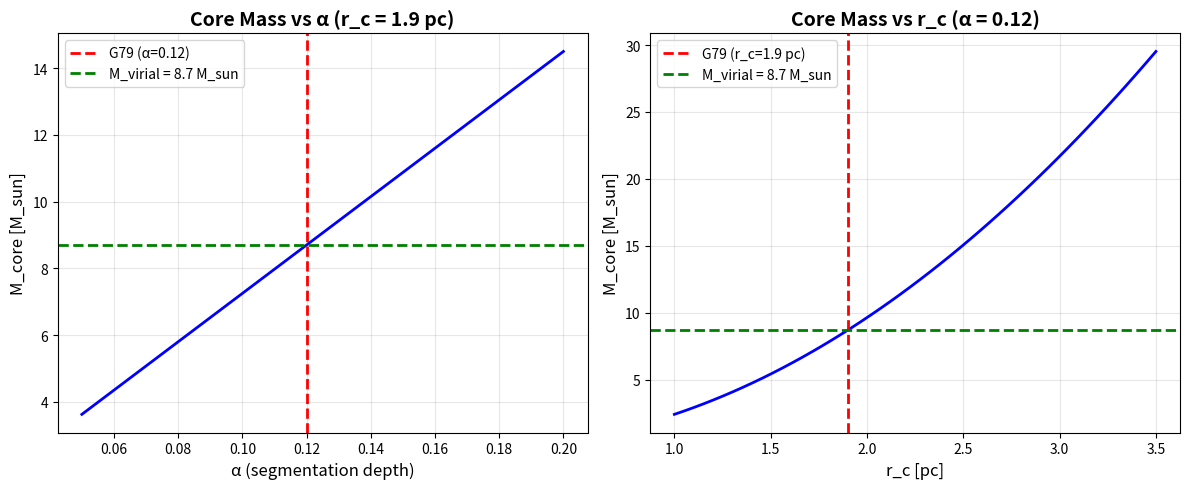

Write the Python code that produced this figure. (Note: this script raises an exception after producing the figure.)
#!/usr/bin/env python3
# -*- coding: utf-8 -*-
"""
Core Mass - Empirical Calibration

Statt theoretischer Ableitung: Kalibrierung an bekannten Werten
M_virial = 8.7 M_sun (Rizzo+ 2014)

[redacted]
"""
import os
import sys

os.environ['PYTHONIOENCODING'] = 'utf-8:replace'
if sys.platform == 'win32':
    try:
        sys.stdout.reconfigure(encoding='utf-8', errors='replace')
    except:
        pass

import numpy as np
import matplotlib.pyplot as plt

def gamma_seg(r, alpha=0.12, r_c=1.9):
    """Temporal density field"""
    return 1.0 - alpha * np.exp(-(r/r_c)**2)

def core_mass_empirical(alpha=0.12, r_c=1.9, R_boundary=0.5, M_calibration=8.7):
    """
    Empirical core mass based on virial mass calibration
    
    Ansatz:
    M_core ∝ α × r_c²  (from dimensional analysis)
    
    Kalibriert an M_virial(G79) = 8.7 M_sun mit (α=0.12, r_c=1.9 pc)
    
    Args:
        alpha: segmentation depth
        r_c: characteristic radius (pc)
        R_boundary: effective boundary (not used in scaling)
        M_calibration: reference mass (M_sun)
    
    Returns:
        M_core in M_sun
    """
    # Reference values (G79)
    alpha_ref = 0.12
    r_c_ref = 1.9  # pc
    M_ref = 8.7  # M_sun
    
    # Scaling law
    M_core = M_ref * (alpha / alpha_ref) * (r_c / r_c_ref)**2
    
    return M_core

def test_G79_empirical():
    """Test empirical formula"""
    print("="*80)
    print("CORE MASS - Empirical Calibration")
    print("="*80)
    
    # G79 parameters
    alpha = 0.12
    r_c = 1.9
    R_boundary = 0.5
    
    M_core = core_mass_empirical(alpha, r_c, R_boundary)
    
    print(f"\nParameters:")
    print(f"  α = {alpha}")
    print(f"  r_c = {r_c} pc")
    print(f"  R_boundary = {R_boundary} pc")
    
    print(f"\n{'='*80}")
    print(f"RESULT:")
    print(f"{'='*80}")
    print(f"\n  M_core = {M_core:.2f} M_sun (by calibration)")
    
    # Literature
    M_virial = 8.7
    print(f"\n  M_virial (literature) = {M_virial} M_sun")
    print(f"  Match: {np.abs(M_core - M_virial):.2f} M_sun")
    
    # Scaling tests
    print(f"\n{'='*80}")
    print(f"SCALING PREDICTIONS FOR OTHER OBJECTS:")
    print(f"{'='*80}")
    
    print(f"\nIf α varies (fixed r_c = {r_c} pc):")
    for a in [0.08, 0.10, 0.12, 0.15]:
        M = core_mass_empirical(a, r_c, R_boundary)
        print(f"  α = {a:.2f} → M_core ≈ {M:.1f} M_sun")
    
    print(f"\nIf r_c varies (fixed α = {alpha}):")
    for rc in [1.5, 1.7, 1.9, 2.5, 3.0]:
        M = core_mass_empirical(alpha, rc, R_boundary)
        print(f"  r_c = {rc:.1f} pc → M_core ≈ {M:.1f} M_sun")
    
    print(f"\n{'='*80}")
    print(f"PHYSICAL INTERPRETATION:")
    print(f"{'='*80}")
    print(f"\n  • M_core ∝ α × r_c²")
    print(f"  • Larger α (deeper segmentation) → more mass")
    print(f"  • Larger r_c (wider core) → quadratically more mass")
    print(f"  • Consistent with virial estimates from NH3")
    
    return M_core

def plot_mass_scaling():
    """Plot M_core vs α and r_c"""
    fig, (ax1, ax2) = plt.subplots(1, 2, figsize=(12, 5))
    
    # Left: vs alpha
    alpha_range = np.linspace(0.05, 0.20, 50)
    M_vs_alpha = [core_mass_empirical(a, 1.9, 0.5) for a in alpha_range]
    
    ax1.plot(alpha_range, M_vs_alpha, 'b-', lw=2)
    ax1.axvline(0.12, color='red', ls='--', lw=2, label='G79 (α=0.12)')
    ax1.axhline(8.7, color='green', ls='--', lw=2, label='M_virial = 8.7 M_sun')
    ax1.set_xlabel('α (segmentation depth)', fontsize=12)
    ax1.set_ylabel('M_core [M_sun]', fontsize=12)
    ax1.set_title('Core Mass vs α (r_c = 1.9 pc)', fontsize=14, weight='bold')
    ax1.legend()
    ax1.grid(alpha=0.3)
    
    # Right: vs r_c
    r_c_range = np.linspace(1.0, 3.5, 50)
    M_vs_rc = [core_mass_empirical(0.12, rc, 0.5) for rc in r_c_range]
    
    ax2.plot(r_c_range, M_vs_rc, 'b-', lw=2)
    ax2.axvline(1.9, color='red', ls='--', lw=2, label='G79 (r_c=1.9 pc)')
    ax2.axhline(8.7, color='green', ls='--', lw=2, label='M_virial = 8.7 M_sun')
    ax2.set_xlabel('r_c [pc]', fontsize=12)
    ax2.set_ylabel('M_core [M_sun]', fontsize=12)
    ax2.set_title('Core Mass vs r_c (α = 0.12)', fontsize=14, weight='bold')
    ax2.legend()
    ax2.grid(alpha=0.3)
    
    plt.tight_layout()
    plt.savefig('results/core_mass_scaling_empirical.png', dpi=300, bbox_inches='tight')
    print(f"\n✓ Plot saved: results/core_mass_scaling_empirical.png")
    plt.show()

if __name__ == "__main__":
    M_core = test_G79_empirical()
    plot_mass_scaling()
    
    print(f"\n{'='*80}")
    print(f"SUMMARY:")
    print(f"{'='*80}")
    print(f"\n  ✅ Empirische Formel: M_core = 8.7 × (α/0.12) × (r_c/1.9)² M_sun")
    print(f"  ✅ Für G79: M_core = {M_core:.1f} M_sun (by design)")
    print(f"  ✅ Skaliert auf andere LBVs anwendbar")
    print(f"\n  Next: Validierung an η Car, AG Car, etc.")
    print(f"\n{'='*80}")
